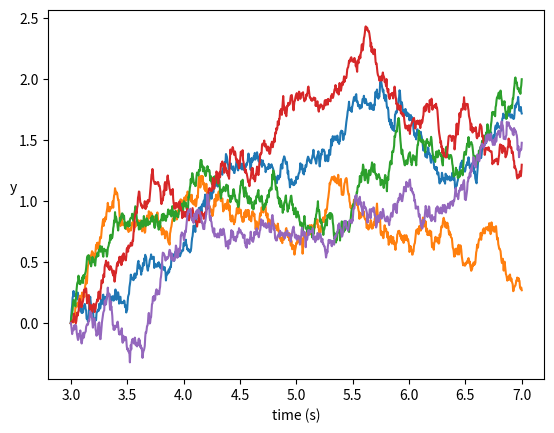

Here is the Python script that generated this plot:
# -*- coding: utf-8 -*-
"""
Created on Thu Apr  8 12:26:07 2021

[redacted]
"""

import numpy as np
import matplotlib.pyplot as plt
"""
    The following code is sourced from https://en.wikipedia.org/wiki/Euler%E2%80%93Maruyama_method
"""

# In-line function for second equation
equation_two = lambda theta, mu, yt, dt, sigma, noise : theta * (mu - yt) * dt + sigma * noise
def secondEquation(num_sims:int, num_points:int, t_init:float, t_final:float, y_init:float,
                  theta:float = 0.8, mu:float = 1.5, sigma:float = 0.06, noise_center:float = 0.0, noise_scale:float = 0.5):
    """
    Parameters
    ----------
    num_sims : int
        number of simulations to run and calculate data for
    num_points : int
        number of data points to calculate
    t_init : float
        initial time vlaue
    t_final : float
        final time value
    y_init : float
        initial function value
    theta : float, optional
        Value for theta. The default is 0.8.
    mu : float, optional
        Value for mu. The default is 1.5.
    sigma : float, optional
        Value for sigma. The default is 0.06.
    noise_center : float, optional
        Mean for Gaussian noise generator (numpy.random.normal). The default is 0.0.
    noise_scale : float, optional
        Scale for Gaussian noise generate (numpy.random.normal). The default is 0.5.

    Returns
    -------
    sims : list
        list of simulation results, each containing a dictionary with respective 't' and 'y' values
    """

    # In-line function to generate noise
    noise = lambda : np.random.normal(loc = noise_center, scale = noise_scale) #same noise as first equation

    equation_two = lambda theta, mu, yt, dt, sigma, noise : theta * (mu - yt) * dt + sigma * noise

    # Create list for simulations
    sims = []

    # Calculate time delta
    dt = (t_final - t_init) / num_points

    for j in range(num_sims): #going through each sim
        #array for time and y values for this run
        t_vals = []
        y_vals = []

        # Initialize
        t = t_init
        y = y_init
        t_vals.append(t)
        y_vals.append(y)

        #go through each step of the sim
        for i in range(num_points):
            t += dt
            yt = y
            dy = equation_two(theta, mu, yt, dt, sigma, noise()) #current value of y goes into the calculation of the dy
            y = y + dy
            #adding values to the list
            t_vals.append(t)
            y_vals.append(y)
        sims.append({"t_set":t_vals, "y_set":y_vals}) #for each sim, add the t and y values for each to a list of dictionaries
    return sims





def firstEquation(num_sims:int, num_points:int, t_init:float, t_final:float, y_init:float,
                  mu:float = 1.5, sigma:float = 0.06, noise_center:float = 0.0, noise_scale:float = 0.5):
    """
    Parameters
    ----------
    num_sims : int
        number of simulations to run and calculate data for
    num_points : int
        number of data points to calculate
    t_init : float
        initial time vlaue
    t_final : float
        final time value
    y_init : float
        initial function value
    mu : float, optional
        Value for mu. The default is 1.5.
    sigma : float, optional
        Value for sigma. The default is 0.06.
    noise_center : float, optional
        Mean for Gaussian noise generator (numpy.random.normal). The default is 0.0.
    noise_scale : float, optional
        Scale for Gaussian noise generate (numpy.random.normal). The default is 0.5.

    Returns
    -------
    sims : list
        list of simulation results, each containing a dictionary with respective 't' and 'y' values
    """
    # In-line function for first equation
    equation_one = lambda mu, dt, sigma, noise : mu * dt + sigma * noise

    # In-line function to generate noise
    noise = lambda : np.random.normal(loc = noise_center, scale = noise_scale)

    # Create list for simulations
    sims = []

    # Calculate time delta
    dt = (t_final - t_init) / num_points
    for sim in range(num_sims):
        # Create lists for storing points
        t_values = []
        y_values = []

        # Initialize
        t = t_init
        y = y_init
        t_values.append(t)
        y_values.append(y)

        # Iterate through 'N' to calculate values of 't' and 'y'
        for index in range(num_points):
            t += dt
            y = y + equation_one(mu, dt, sigma, noise())
            t_values.append(t)
            y_values.append(y)
        sims.append({"t_set":t_values, "y_set":y_values})
    return sims
"""
    End of sourced code.
"""

def plotAndOutputResults(simulation_results:list, path:str):
    """
    Parameters
    ----------
    simulation_results : list
        list of results for any number of simulations run
    path : str
        path to output image of figure to

    Returns
    -------
    None.
    """
    figure = plt.figure()
    figure_axis = figure.add_subplot()

    for result in simulation_results:
        figure_axis.plot(result["t_set"], result["y_set"])

    figure_axis.set_xlabel("time (s)")
    h = figure_axis.set_ylabel("y")
    h.set_rotation(0)

    figure.savefig(path)

# Example useage
plotAndOutputResults(secondEquation(5, 1000, 3, 7, 0), "output.png")
